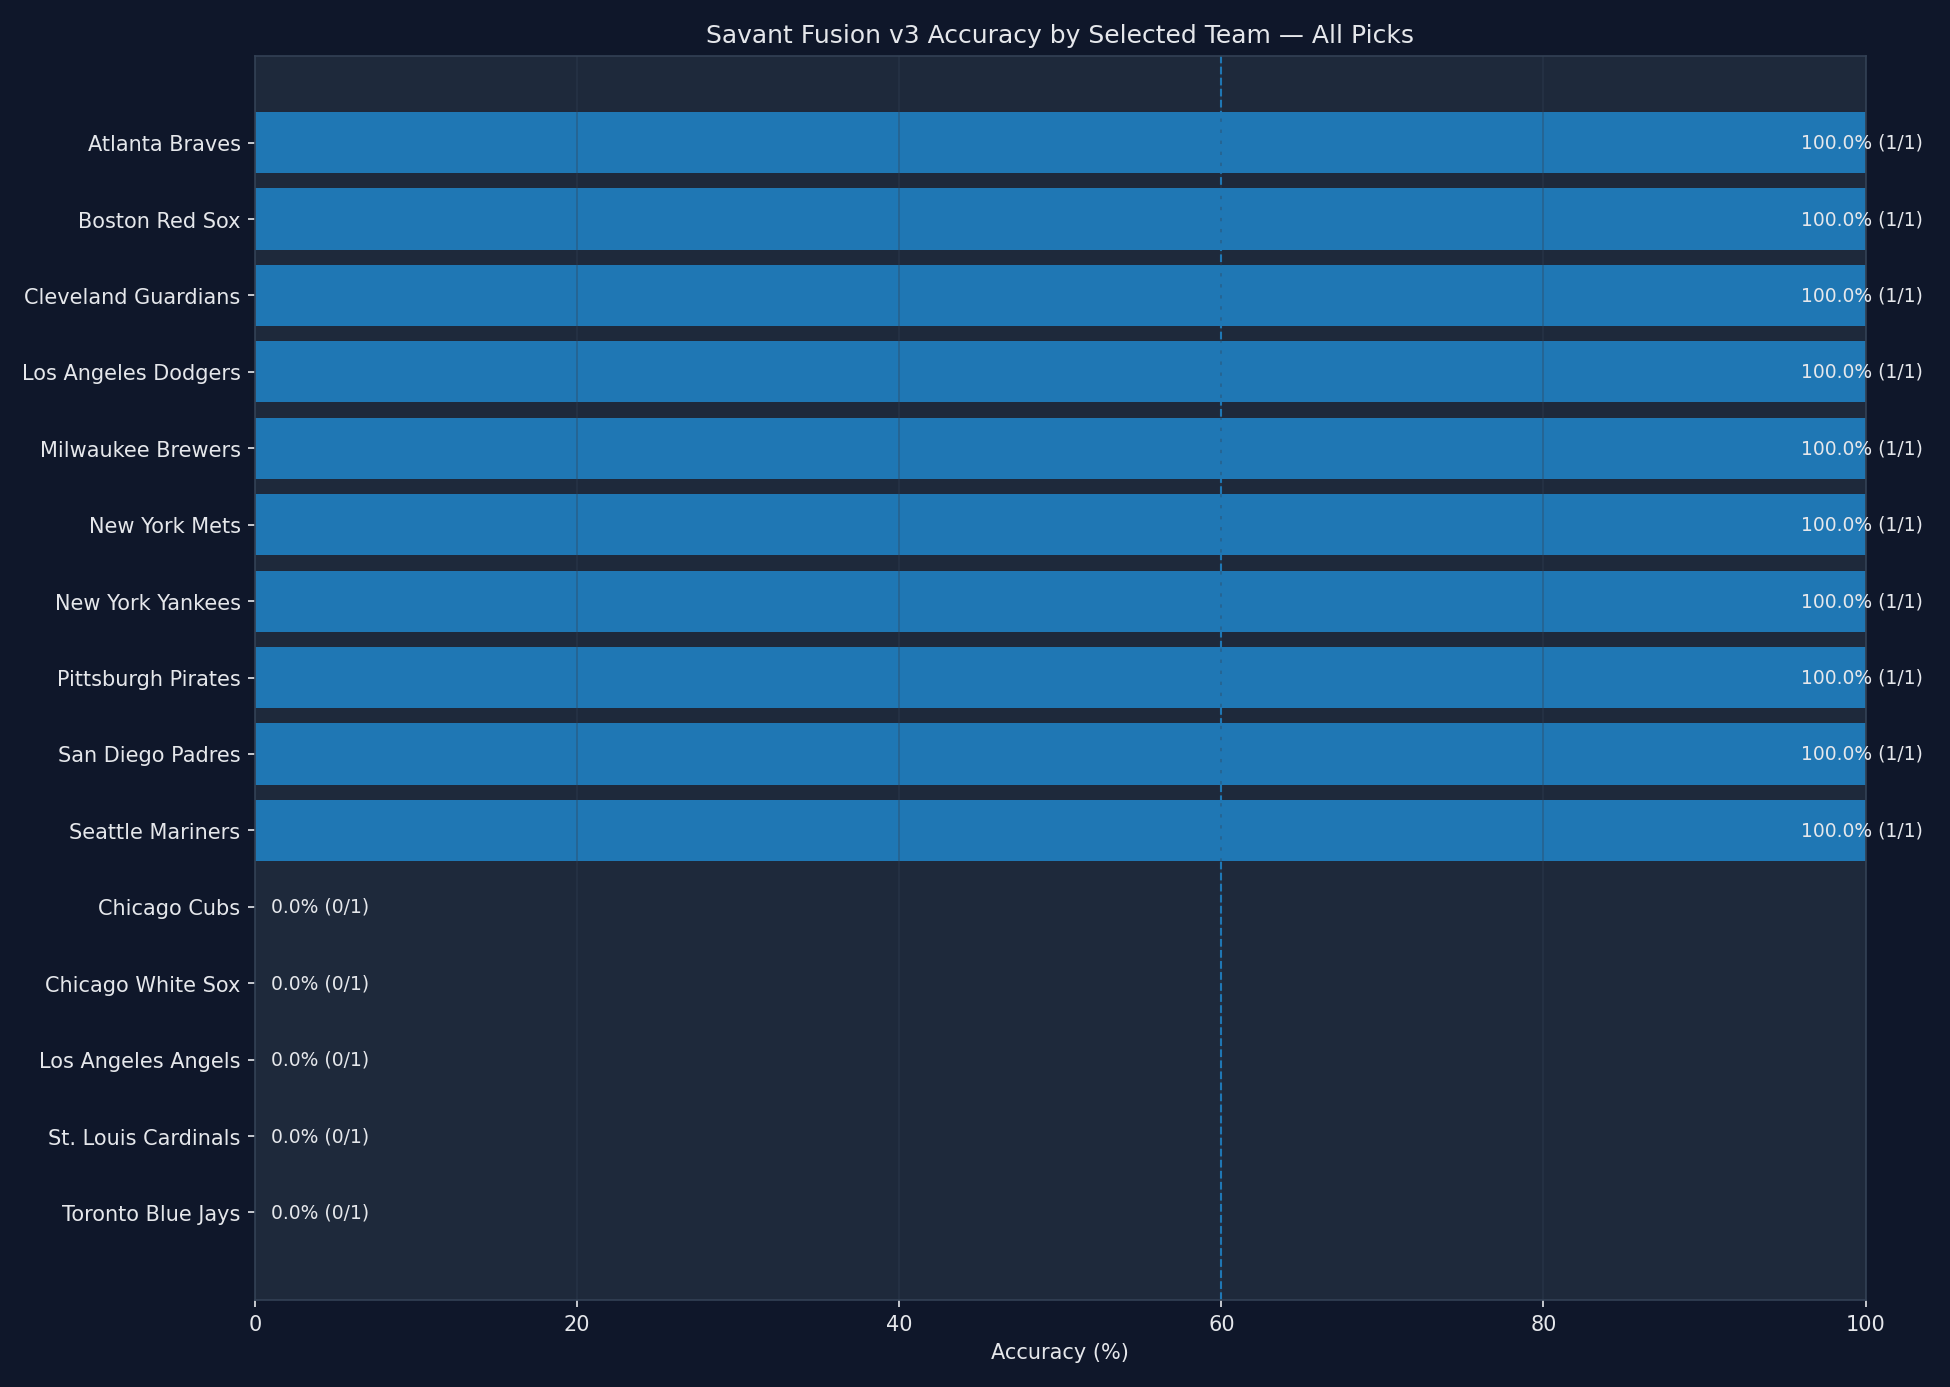

The file beside this chart, header and first rows:
team, selections, correct_predictions, incorrect_predictions, accuracy_pct
Atlanta Braves, 1, 1, 0, 100.0
Boston Red Sox, 1, 1, 0, 100.0
Cleveland Guardians, 1, 1, 0, 100.0
Los Angeles Dodgers, 1, 1, 0, 100.0
Milwaukee Brewers, 1, 1, 0, 100.0
New York Mets, 1, 1, 0, 100.0
New York Yankees, 1, 1, 0, 100.0
Pittsburgh Pirates, 1, 1, 0, 100.0
San Diego Padres, 1, 1, 0, 100.0
Seattle Mariners, 1, 1, 0, 100.0
Chicago Cubs, 1, 0, 1, 0.0
Chicago White Sox, 1, 0, 1, 0.0
Los Angeles Angels, 1, 0, 1, 0.0
St. Louis Cardinals, 1, 0, 1, 0.0
Toronto Blue Jays, 1, 0, 1, 0.0
